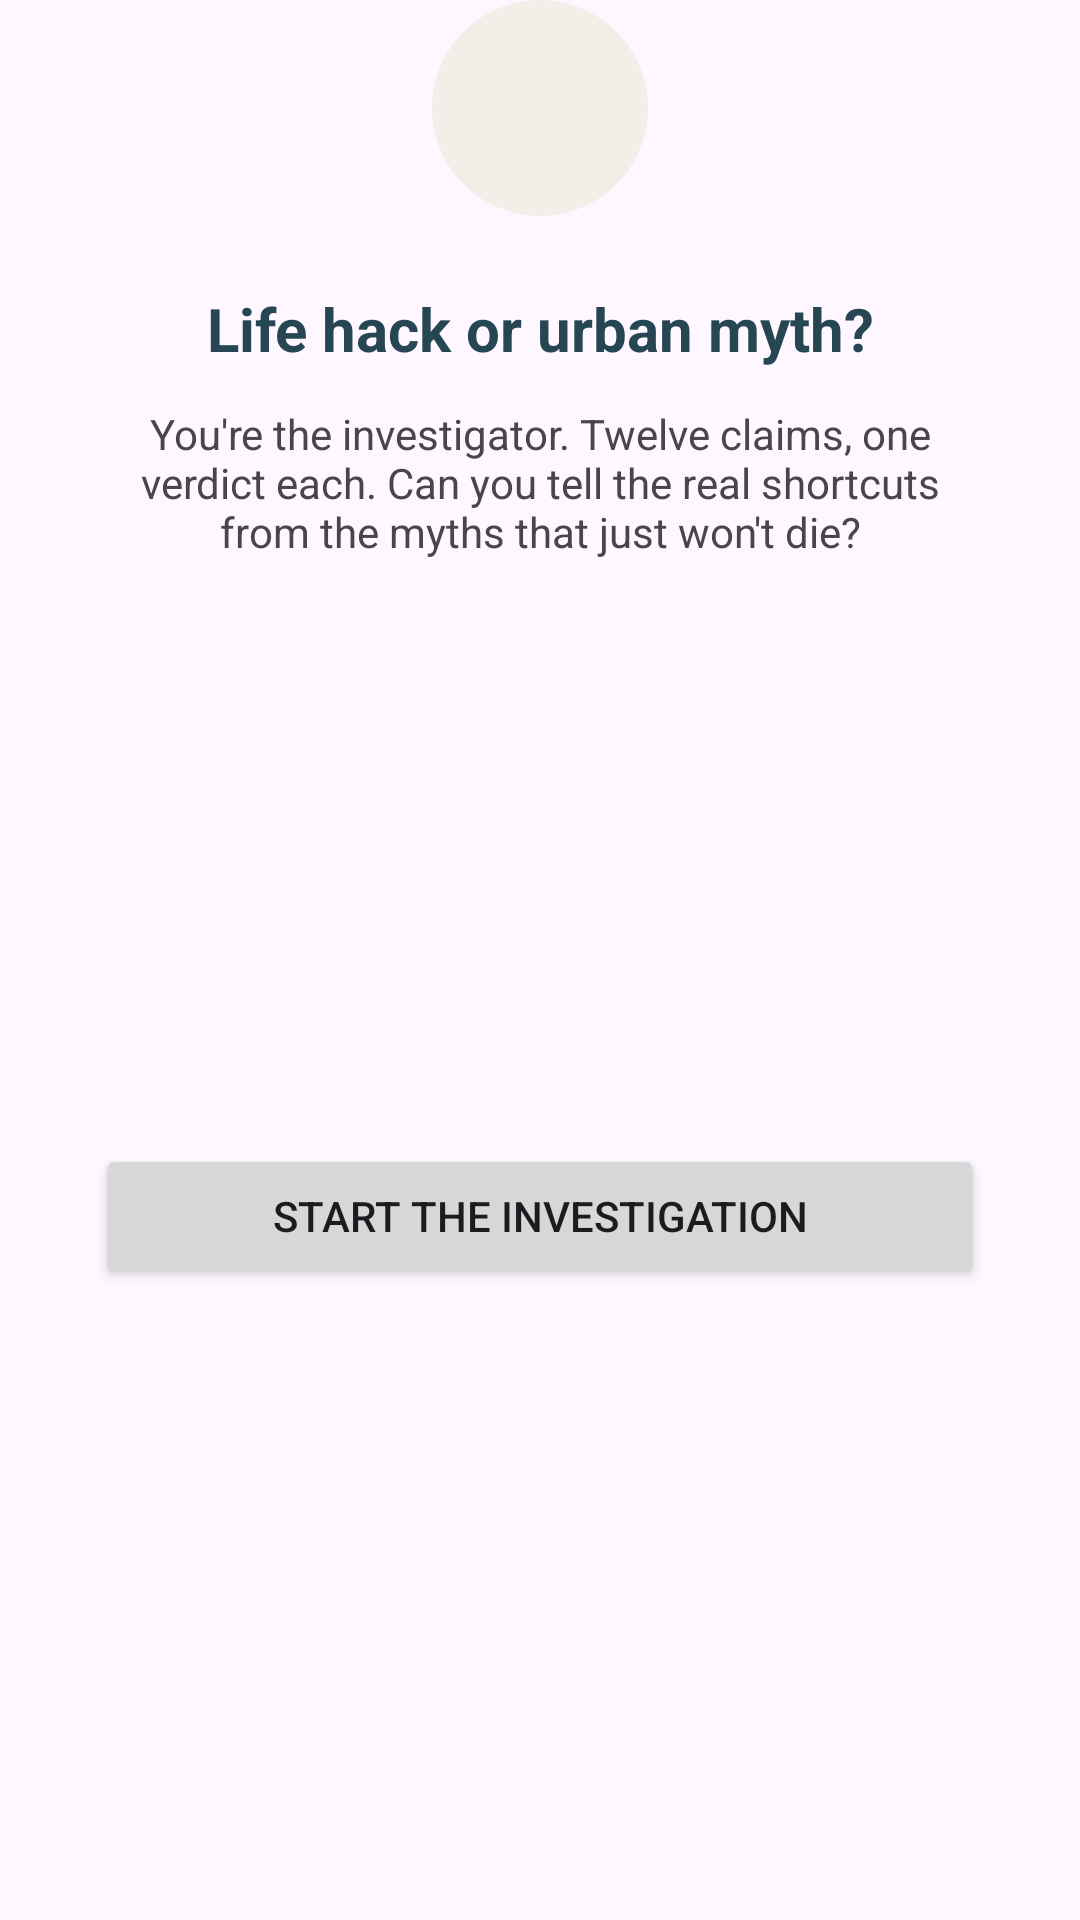

The Android layout XML behind this screen, and the referenced resources:
<!-- AndroidManifest.xml: application theme Theme.LifeHackOrMyth -->
<!-- res/layout/activity_main.xml -->
<androidx.constraintlayout.widget.ConstraintLayout xmlns:android="http://schemas.android.com/apk/res/android"
    xmlns:app="http://schemas.android.com/apk/res-auto"
    xmlns:tools="http://schemas.android.com/tools"
    android:id="@+id/main"
    android:layout_width="match_parent"
    android:layout_height="match_parent"
    tools:context=".MainActivity">
    <View
        android:id="@+id/iconCircle"
        android:layout_width="72dp"
        android:layout_height="72dp"
        android:background="@drawable/circle_background"
        app:layout_constraintTop_toTopOf="parent"
        app:layout_constraintStart_toStartOf="parent"
        app:layout_constraintEnd_toEndOf="parent"
        app:layout_constraintVertical_bias="0.3" />
    <TextView
        android:id="@+id/titleText"
        android:layout_width="0dp"
        android:layout_height="wrap_content"
        android:layout_marginTop="24dp"
        android:layout_marginStart="32dp"
        android:layout_marginEnd="32dp"
        android:text="Life hack or urban myth?"
        android:textSize="20sp"
        android:textStyle="bold"
        android:textColor="@color/navy_text"
        android:gravity="center"
        app:layout_constraintTop_toBottomOf="@id/iconCircle"
        app:layout_constraintStart_toStartOf="parent"
        app:layout_constraintEnd_toEndOf="parent" />
    <TextView
        android:id="@+id/descriptionText"
        android:layout_width="0dp"
        android:layout_height="wrap_content"
        android:layout_marginTop="12dp"
        android:layout_marginStart="32dp"
        android:layout_marginEnd="32dp"
        android:text="You're the investigator. Twelve claims, one verdict each. Can you tell the real shortcuts from the myths that just won't die?"
        android:textSize="14sp"
        android:gravity="center"
        app:layout_constraintTop_toBottomOf="@id/titleText"
        app:layout_constraintStart_toStartOf="parent"
        app:layout_constraintEnd_toEndOf="parent" />
    <Button
        android:id="@+id/startButton"
        android:layout_width="0dp"
        android:layout_height="wrap_content"
        android:layout_marginTop="32dp"
        android:layout_marginStart="32dp"
        android:layout_marginEnd="32dp"
        android:layout_marginBottom="48dp"
        android:text="Start the investigation"
        app:layout_constraintTop_toBottomOf="@id/descriptionText"
        app:layout_constraintStart_toStartOf="parent"
        app:layout_constraintEnd_toEndOf="parent"
        app:layout_constraintBottom_toBottomOf="parent" />




</androidx.constraintlayout.widget.ConstraintLayout>
<!-- resources referenced by this layout -->
<resources>
  <color name="navy_text">#264653</color>
  <!-- drawable circle_background (drawable) -->
  <?xml version="1.0" encoding="utf-8"?>
  <shape xmlns:android="http://schemas.android.com/apk/res/android"
      android:shape="oval">
      <solid android:color="#F1EFE8" />
  </shape>
  <style name="Theme.LifeHackOrMyth" parent="Base.Theme.LifeHackOrMyth" />
  <style name="Base.Theme.LifeHackOrMyth" parent="Theme.Material3.DayNight.NoActionBar">
          
          
      </style>
</resources>
